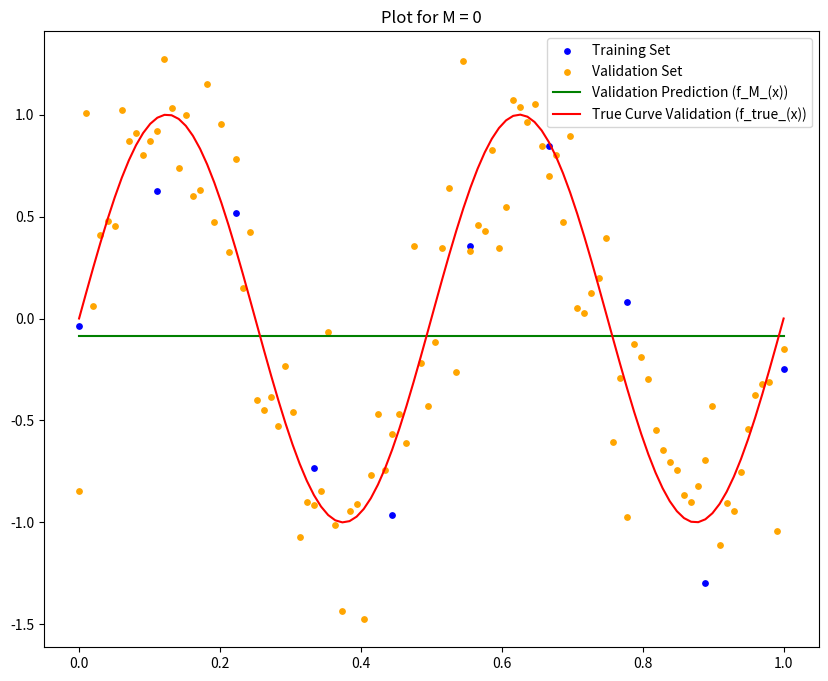
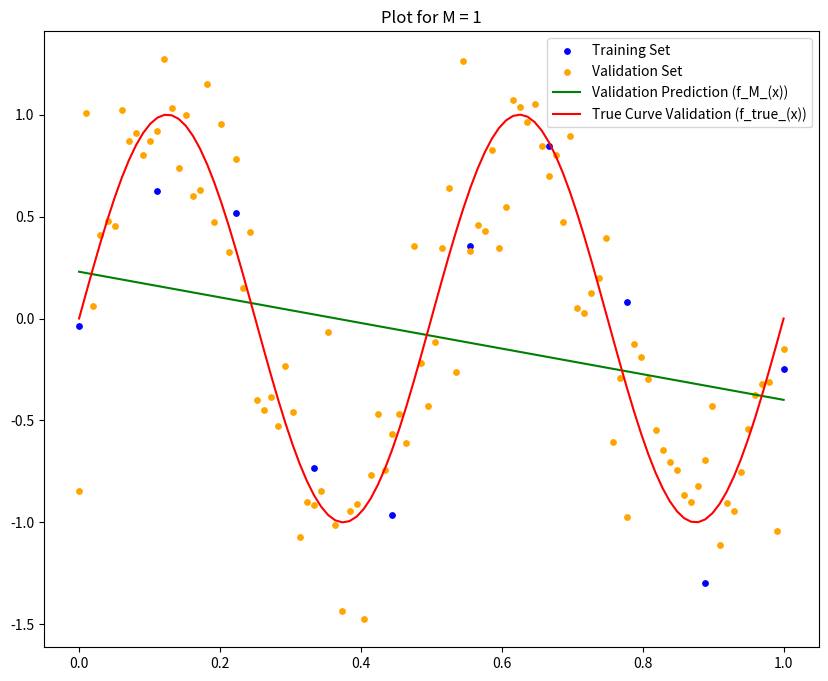
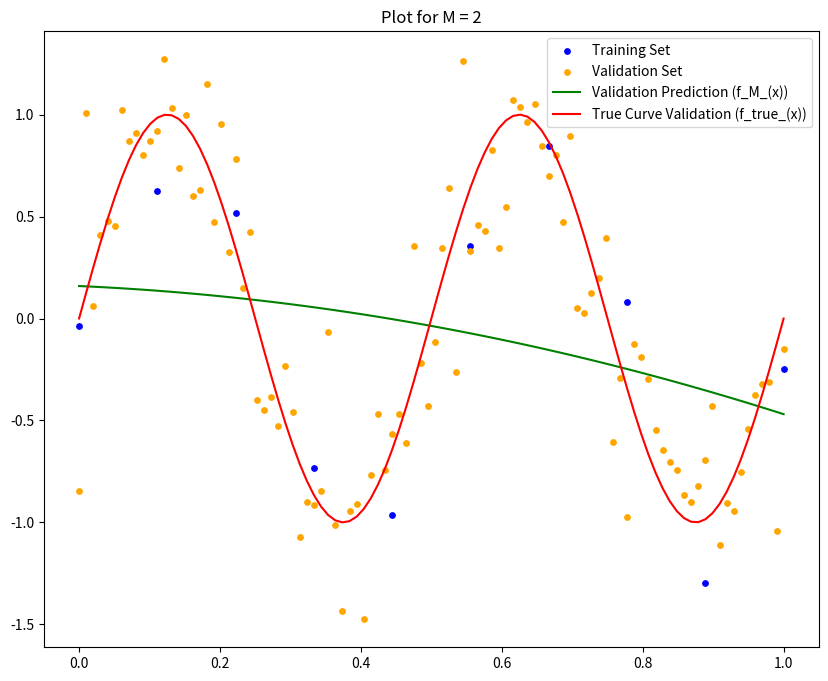
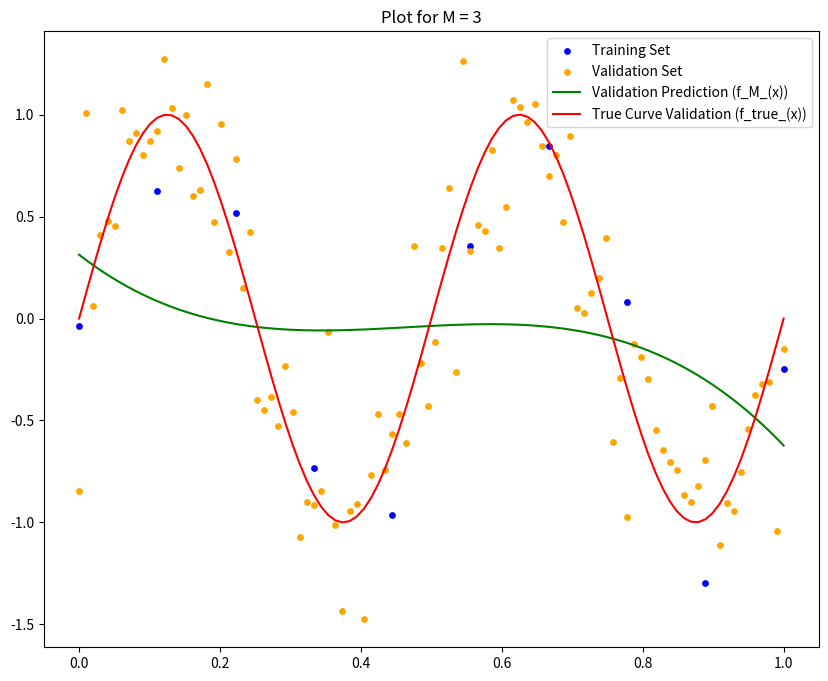
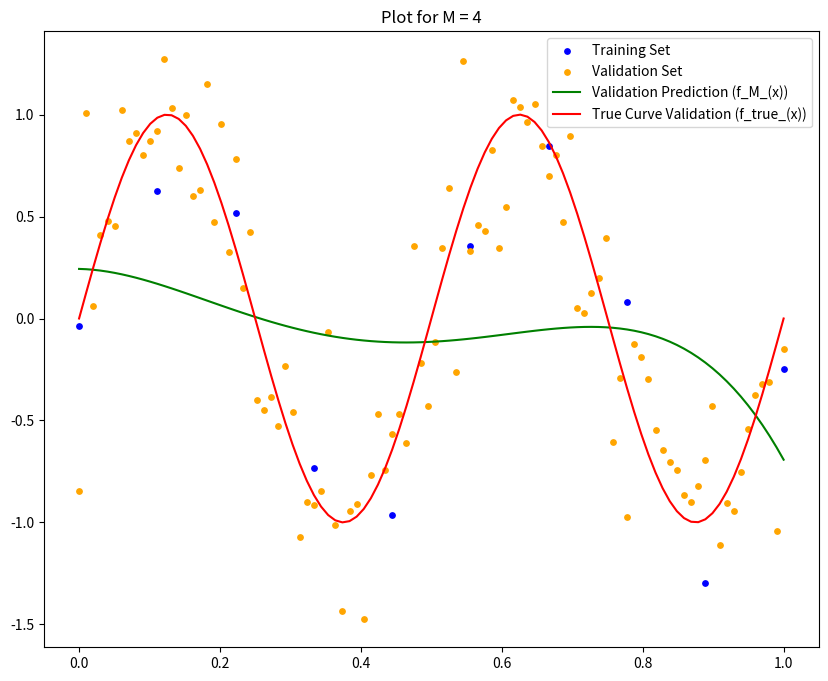
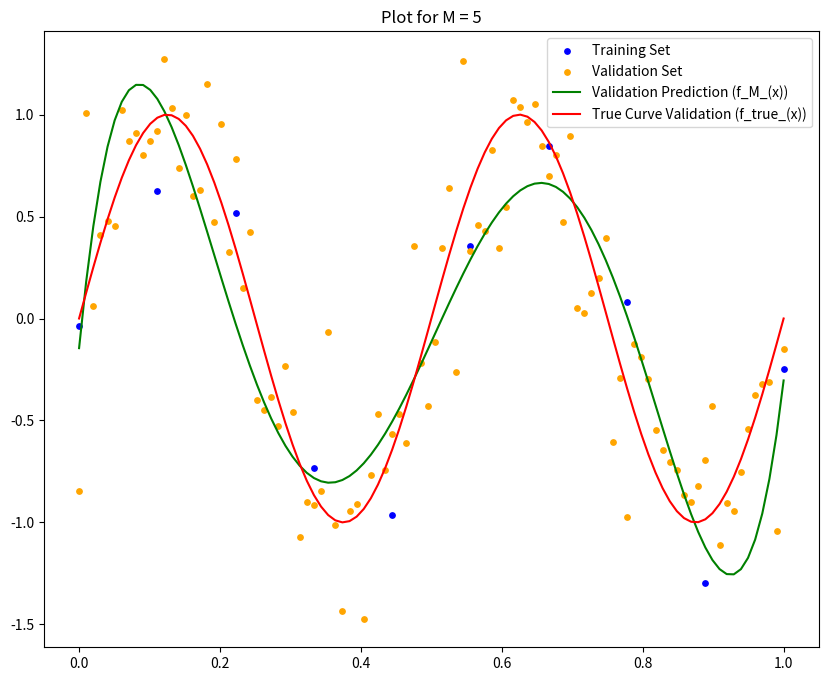
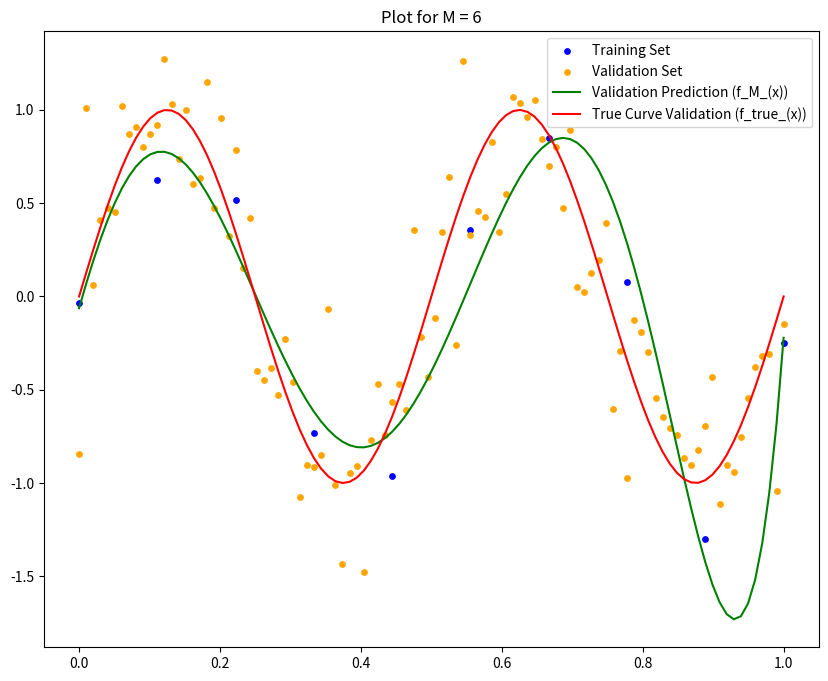
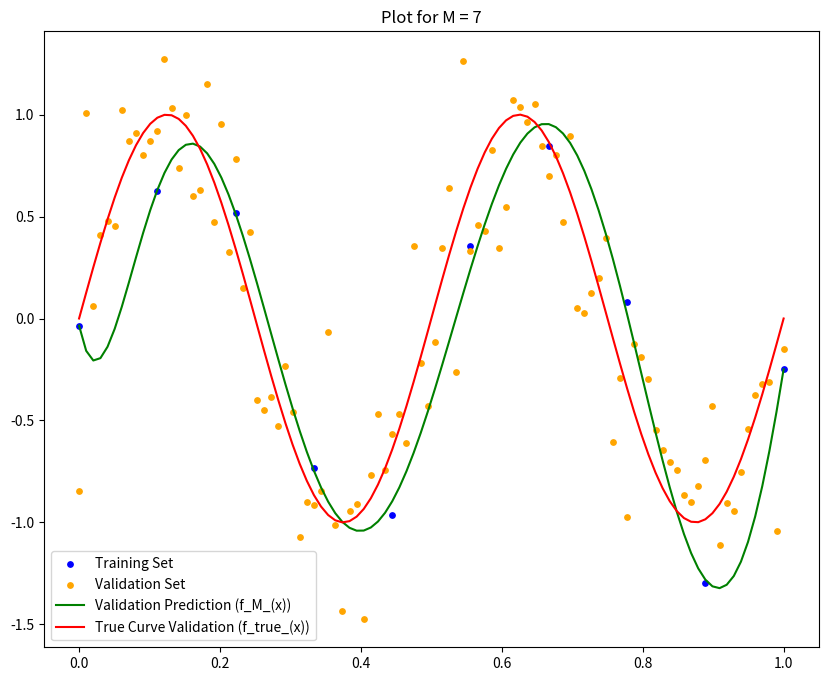
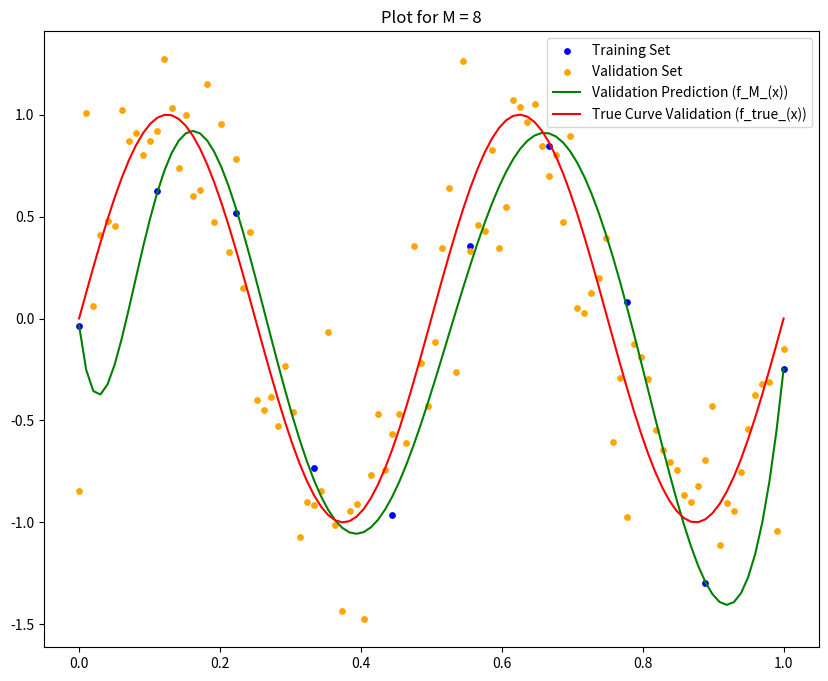
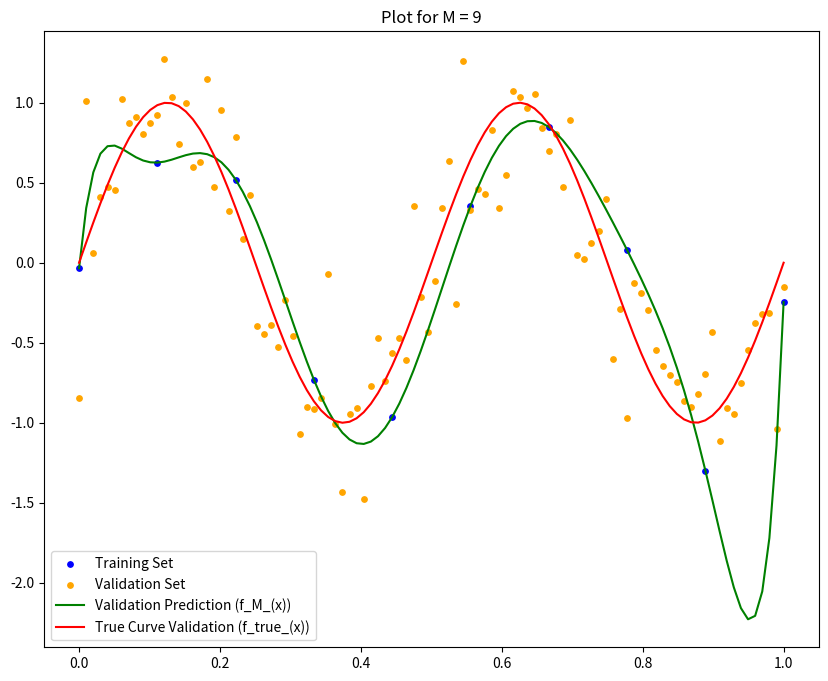
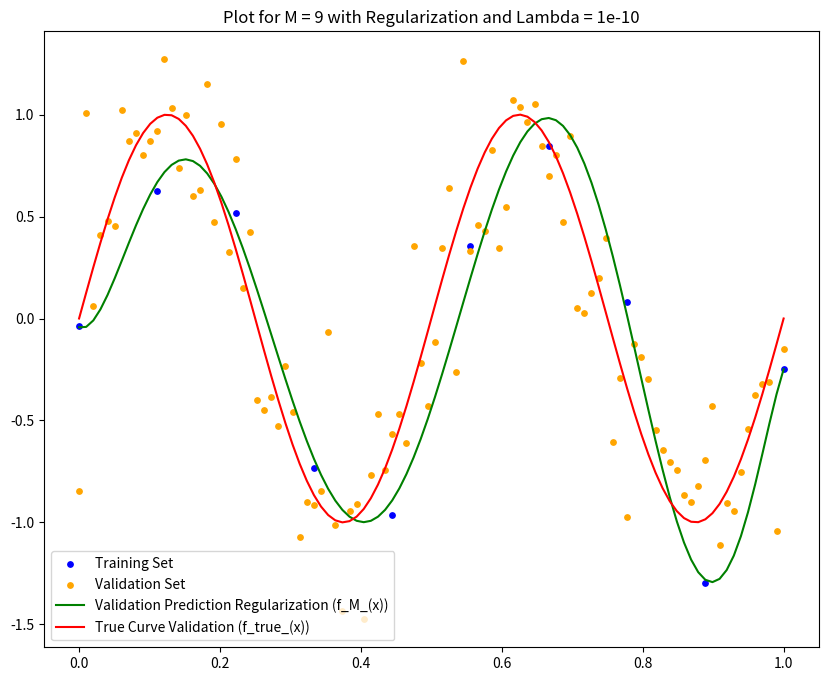
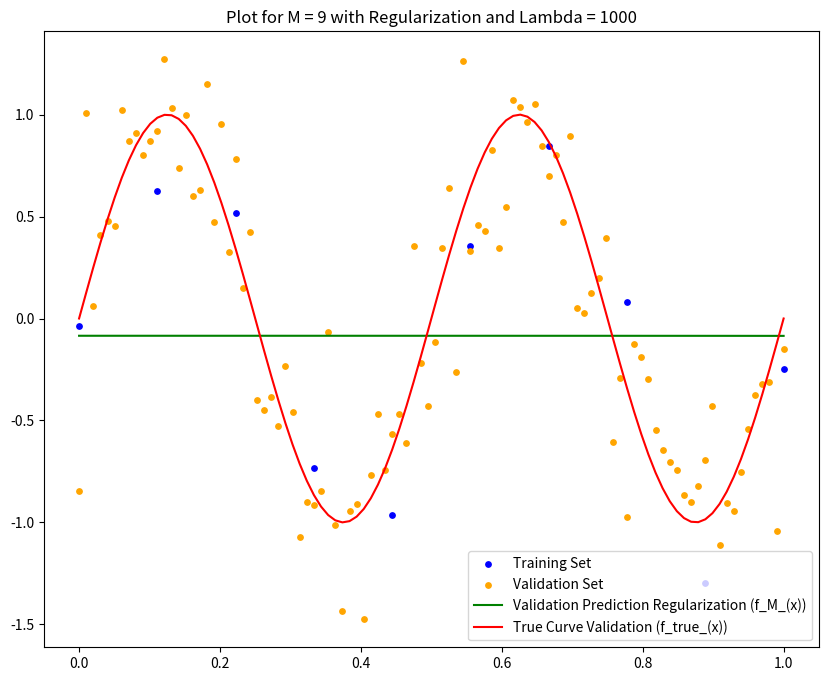
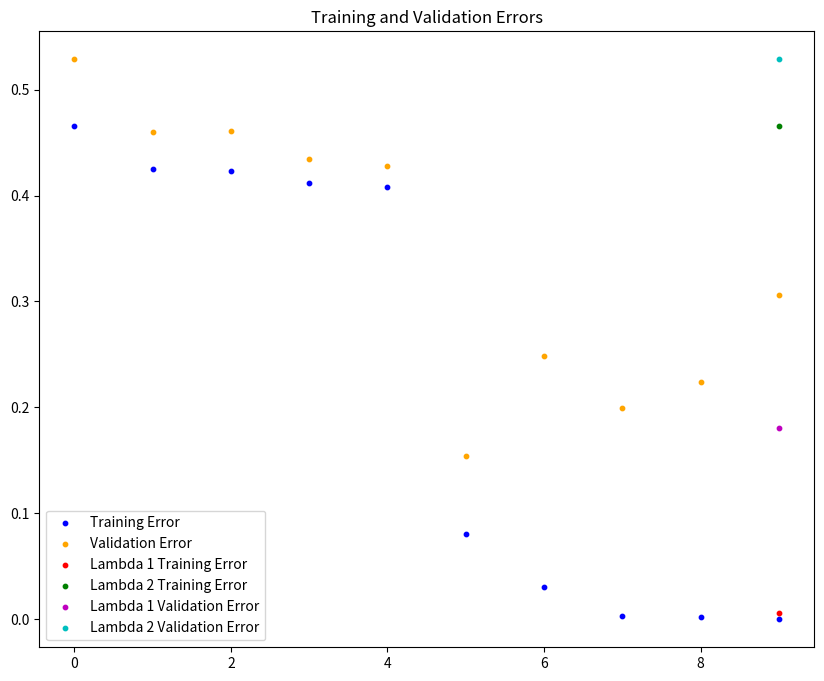

Python code for these plots, in order:
import numpy as np
import matplotlib.pyplot as plt


def calculate_w_value(feature_matrix, target_matrix, m_value):
    if m_value == 0:
        feature_matrix_transpose = np.transpose(feature_matrix)
        feature_multiply = np.matmul(feature_matrix_transpose, feature_matrix)
        featureT_multiply_target = np.matmul(feature_matrix_transpose, target_matrix)
        w_values = featureT_multiply_target / feature_multiply
    else:
        feature_matrix_transpose = np.transpose(feature_matrix)
        feature_multiply = np.matmul(feature_matrix_transpose, feature_matrix)
        featureT_multiply_target = np.matmul(feature_matrix_transpose, target_matrix)
        w_values = np.matmul(np.linalg.inv(feature_multiply), featureT_multiply_target)
    return w_values


def calculate_B_matrix(lambda_val):
    B_matrix = np.zeros((10, 10))
    for i in range(1, 10):
        B_matrix[i][i] = 2 * lambda_val
    return B_matrix


def calculate_w9_regularization(feature_matrix, target_matrix, B_matrix):
    N = len(target_matrix)
    w_first_half = (
        np.matmul(np.transpose(feature_matrix), feature_matrix) + N * B_matrix / 2
    )
    if np.linalg.det(w_first_half) != 0:
        w_first_half = np.linalg.inv(w_first_half)
    else:
        print("Determinant is equal to zero")
        exit()
    w_second_half = np.matmul(np.transpose(feature_matrix), target_matrix)
    w_value_M9 = np.matmul(w_first_half, w_second_half)
    return w_value_M9


def insert_m_features(feature_matrix, m_value):
    if m_value == 0:
        return feature_matrix[:, 0]
    elif m_value == 1:
        return feature_matrix
    else:
        for i in range(2, m_value + 1):
            max_column_idx = feature_matrix.shape[1]
            feature_matrix = np.insert(
                feature_matrix, max_column_idx, feature_matrix[:, 1] ** i, axis=1
            )
        return feature_matrix


def calculate_error(feature_matrix, target_matrix, w_values, m_value):
    if m_value == 0:
        prediction = feature_matrix * w_values
        pred_minus_target = np.subtract(prediction, target_matrix)
        N_value = len(target_matrix)
        prediction_error = (1 / N_value) * (
            np.matmul((np.transpose(pred_minus_target)), pred_minus_target)
        )
    else:
        prediction = np.matmul(feature_matrix, w_values)
        pred_minus_target = np.subtract(prediction, target_matrix)
        N_value = len(target_matrix)
        prediction_error = (1 / N_value) * (
            np.matmul((np.transpose(pred_minus_target)), pred_minus_target)
        )
    return prediction_error[0][0]


def find_predictor_values(X_matrix, w_values, m_value):
    if m_value == 0:
        prediction = X_matrix * w_values
    else:
        prediction = np.matmul(X_matrix, w_values)
    return prediction


def plot_M(
    m_value,
    X_train,
    X_valid,
    training_set,
    validation_set,
    validation_prediction,
    f_true_validation,
):
    plt.figure(figsize=(10, 8))
    plt.scatter(X_train, training_set, s=15, c="b", label="Training Set")
    plt.scatter(X_valid, validation_set, s=15, c="orange", label="Validation Set")
    plt.plot(
        X_valid, validation_prediction, c="g", label="Validation Prediction (f_M_(x))"
    )
    plt.plot(
        X_valid, f_true_validation, c="r", label="True Curve Validation (f_true_(x))"
    )
    plt.legend()
    plt.title(f"Plot for M = {m_value}")
    plt.show()
    return


def plot_M_regularization(
    m_value,
    X_train,
    X_valid,
    training_set,
    validation_set,
    validation_prediction,
    f_true_validation,
    lambda_val
):
    plt.figure(figsize=(10, 8))
    plt.scatter(X_train, training_set, s=15, c="b", label="Training Set")
    plt.scatter(X_valid, validation_set, s=15, c="orange", label="Validation Set")
    plt.plot(
        X_valid,
        validation_prediction,
        c="g",
        label="Validation Prediction Regularization (f_M_(x))",
    )
    plt.plot(
        X_valid, f_true_validation, c="r", label="True Curve Validation (f_true_(x))"
    )
    plt.legend()
    plt.title(f"Plot for M = {m_value} with Regularization and Lambda = {lambda_val}")
    plt.show()
    return


def plot_errors(
    training_errors,
    validation_errors,
    lambda_training_error_1,
    lambda_training_error_2,
    lambda_validation_error_1,
    lambda_validation_error_2,
    m_values,
):
    plt.figure(figsize=(10, 8))
    plt.scatter(m_values, training_errors, s=10, c="b", label="Training Error")
    plt.scatter(m_values, validation_errors, s=10, c="orange", label="Validation Error")
    plt.scatter(9, lambda_training_error_1, s=10, c="r", label="Lambda 1 Training Error")
    plt.scatter(9, lambda_training_error_2, s=10, c="g", label="Lambda 2 Training Error")
    plt.scatter(9, lambda_validation_error_1, s=10, c="m", label="Lambda 1 Validation Error")
    plt.scatter(9, lambda_validation_error_2, s=10, c="c", label="Lambda 2 Validation Error")
    plt.legend()
    plt.title("Training and Validation Errors")
    plt.show()
    return


def main():
    # Code for Data Generation
    X_train = np.linspace(0.0, 1.0, 10)  # training set
    X_valid = np.linspace(0.0, 1.0, 100)  # validation set
    np.random.seed(2679)
    t_valid = np.sin(4 * np.pi * X_valid) + 0.3 * np.random.randn(100)
    t_train = np.sin(4 * np.pi * X_train) + 0.3 * np.random.randn(10)

    # Append a 1's column vector to training and validation matrices and convert to a 2D matrix
    X_train_mat = np.reshape(X_train, (-1, 1))
    X_train_mat = np.insert(X_train_mat, 0, np.ones(10), axis=1)
    X_valid_mat = np.reshape(X_valid, (-1, 1))
    X_valid_mat = np.insert(X_valid_mat, 0, np.ones(100), axis=1)

    # Transform target matrices into 2D matrices
    t_train_mat = np.reshape(t_train, (-1, 1))
    t_valid_mat = np.reshape(t_valid, (-1, 1))

    f_true_valid = np.sin(4 * np.pi * X_valid)

    max_M_val = 10
    m_values = np.linspace(0, 9, 10)
    training_errors = []
    validation_errors = []

    for m_val in range(max_M_val):
        print("*******************************")
        print("*    STATISTICS FOR M = ", m_val, "   *")
        print("*******************************\n")

        feature_train_matrix = insert_m_features(
            feature_matrix=X_train_mat, m_value=m_val
        )
        print("Feature Matrix for training set: \n", feature_train_matrix)

        feature_valid_matrix = insert_m_features(
            feature_matrix=X_valid_mat, m_value=m_val
        )
        print("Feature Matrix for validation set: \n", feature_valid_matrix)
        
        w_train_values = calculate_w_value(
            feature_matrix=feature_train_matrix,
            target_matrix=t_train_mat,
            m_value=m_val,
        )
        print("W Value(s) for training set: \n", w_train_values)

        training_error = calculate_error(
            feature_matrix=feature_train_matrix,
            target_matrix=t_train_mat,
            w_values=w_train_values,
            m_value=m_val,
        )
        training_errors.append(training_error)
        print(f"The training error for M = {m_val} is: {training_error}")

        validation_error = calculate_error(
            feature_matrix=feature_valid_matrix,
            target_matrix=t_valid_mat,
            w_values=w_train_values,
            m_value=m_val,
        )
        validation_errors.append(validation_error)
        print(f"The validation error for M = {m_val} is: {validation_error}")

        validation_prediction = find_predictor_values(
            X_matrix=feature_valid_matrix, w_values=w_train_values, m_value=m_val
        )
        print(
            "The predictor function values for the validation set are: \n",
            validation_prediction,
        )

        plot_M(
            m_value=m_val,
            X_train=X_train,
            X_valid=X_valid,
            training_set=t_train,
            validation_set=t_valid,
            validation_prediction=validation_prediction,
            f_true_validation=f_true_valid,
        )
        if m_val == 9:
            lambda_value_1 = 10**-10
            lambda_value_2 = 10**3

            B_lambda_1 = calculate_B_matrix(lambda_val=lambda_value_1)
            B_lambda_2 = calculate_B_matrix(lambda_val=lambda_value_2)

            w_train_values_l1 = calculate_w9_regularization(
                feature_matrix=feature_train_matrix,
                target_matrix=t_train_mat,
                B_matrix=B_lambda_1,
            )
            w_train_values_l2 = calculate_w9_regularization(
                feature_matrix=feature_train_matrix,
                target_matrix=t_train_mat,
                B_matrix=B_lambda_2,
            )

            training_error_l1 = calculate_error(
                feature_matrix=feature_train_matrix,
                target_matrix=t_train_mat,
                w_values=w_train_values_l1,
                m_value=m_val,
            )
            lambda_training_error_1 = training_error_l1
            training_error_l2 = calculate_error(
                feature_matrix=feature_train_matrix,
                target_matrix=t_train_mat,
                w_values=w_train_values_l2,
                m_value=m_val,
            )
            lambda_training_error_2 = training_error_l2
            validation_error_l1 = calculate_error(
                feature_matrix=feature_valid_matrix,
                target_matrix=t_valid_mat,
                w_values=w_train_values_l1,
                m_value=m_val,
            )
            lambda_validation_error_1 = validation_error_l1
            validation_error_l2 = calculate_error(
                feature_matrix=feature_valid_matrix,
                target_matrix=t_valid_mat,
                w_values=w_train_values_l2,
                m_value=m_val,
            )
            lambda_validation_error_2 = validation_error_l2

            validation_prediction_l1 = find_predictor_values(
                X_matrix=feature_valid_matrix, w_values=w_train_values_l1, m_value=m_val
            )
            print(
                "The predictor function values for the validation set are: \n",
                validation_prediction_l1,
            )
            validation_prediction_l2 = find_predictor_values(
                X_matrix=feature_valid_matrix, w_values=w_train_values_l2, m_value=m_val
            )
            print(
                "The predictor function values for the validation set are: \n",
                validation_prediction_l2,
            )

            plot_M_regularization(
                m_value=m_val,
                X_train=X_train,
                X_valid=X_valid,
                training_set=t_train,
                validation_set=t_valid,
                validation_prediction=validation_prediction_l1,
                f_true_validation=f_true_valid,
                lambda_val=lambda_value_1
            )
            plot_M_regularization(
                m_value=m_val,
                X_train=X_train,
                X_valid=X_valid,
                training_set=t_train,
                validation_set=t_valid,
                validation_prediction=validation_prediction_l2,
                f_true_validation=f_true_valid,
                lambda_val=lambda_value_2
            )

    plot_errors(
        training_errors=training_errors,
        validation_errors=validation_errors,
        lambda_training_error_1=lambda_training_error_1,
        lambda_training_error_2=lambda_training_error_2,
        lambda_validation_error_1=lambda_validation_error_1,
        lambda_validation_error_2=lambda_validation_error_2,
        m_values=m_values
    )


if __name__ == "__main__":
    main()
